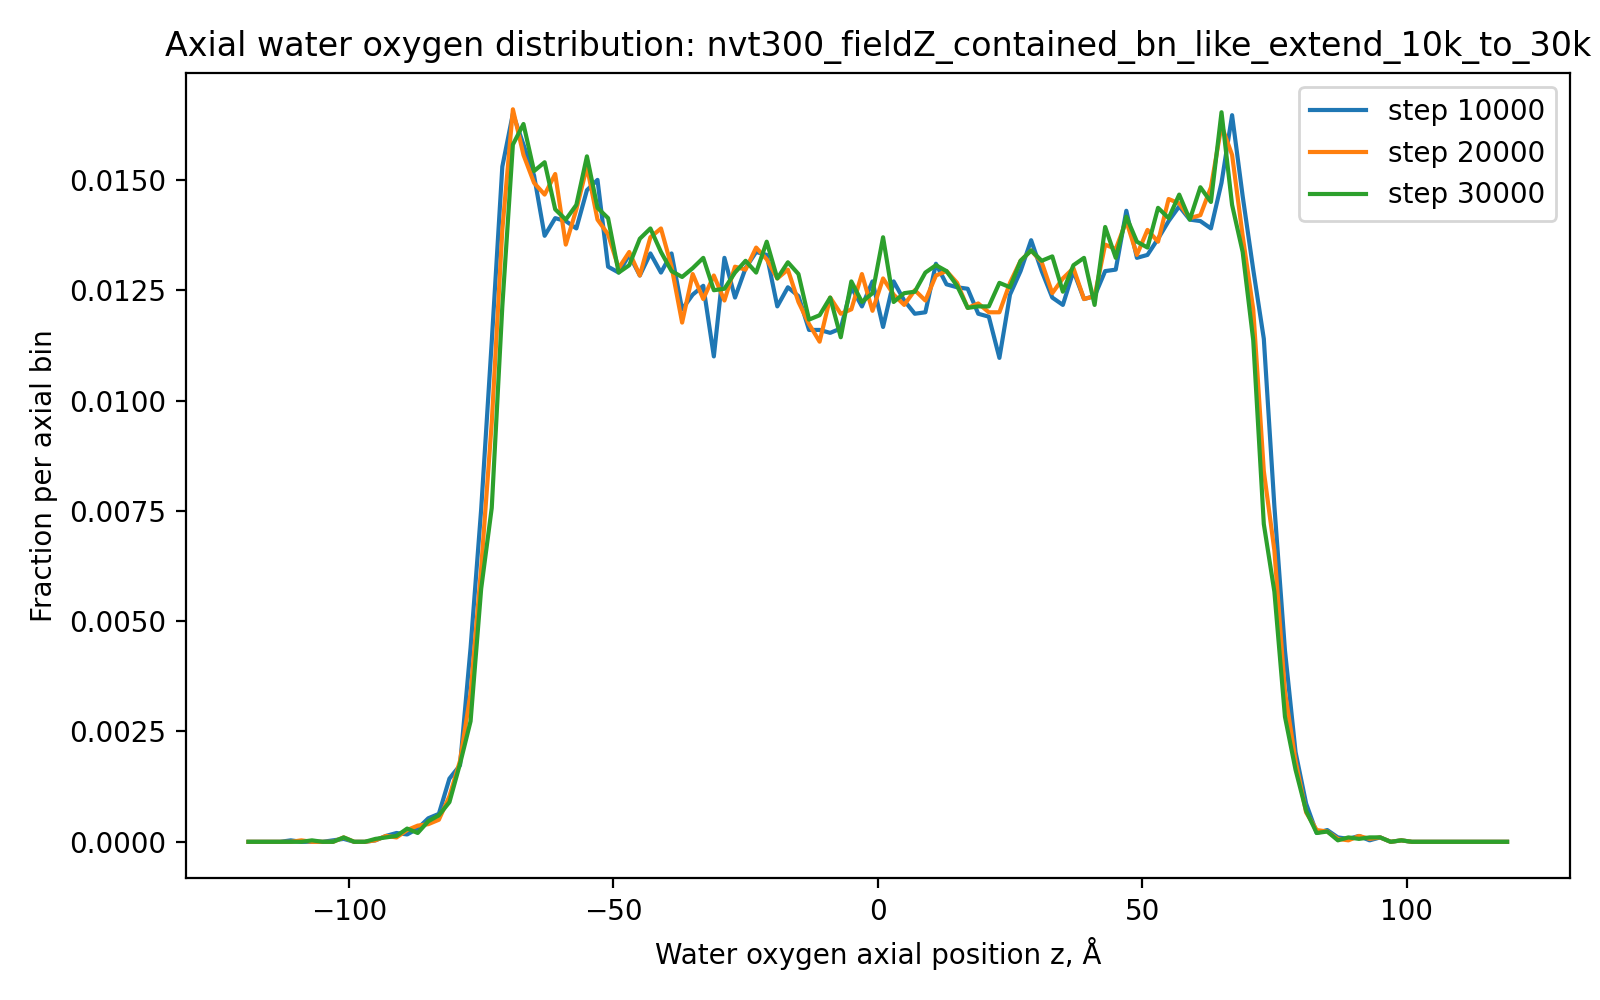

Source data for this figure (header and first rows):
run, timestep, z_A, fraction
nvt300_fieldZ_contained_bn_like_extend_1…, 10000, -119.0, 0.0
nvt300_fieldZ_contained_bn_like_extend_1…, 10000, -117.0, 0.0
nvt300_fieldZ_contained_bn_like_extend_1…, 10000, -115.0, 0.0
nvt300_fieldZ_contained_bn_like_extend_1…, 10000, -113.0, 0.0
nvt300_fieldZ_contained_bn_like_extend_1…, 10000, -111.0, 3.3333333333333335e-05
nvt300_fieldZ_contained_bn_like_extend_1…, 10000, -109.0, 0.0
nvt300_fieldZ_contained_bn_like_extend_1…, 10000, -107.0, 0.0
nvt300_fieldZ_contained_bn_like_extend_1…, 10000, -105.0, 0.0
nvt300_fieldZ_contained_bn_like_extend_1…, 10000, -103.0, 3.3333333333333335e-05
nvt300_fieldZ_contained_bn_like_extend_1…, 10000, -101.0, 6.666666666666667e-05
nvt300_fieldZ_contained_bn_like_extend_1…, 10000, -99.0, 0.0
nvt300_fieldZ_contained_bn_like_extend_1…, 10000, -97.0, 0.0
nvt300_fieldZ_contained_bn_like_extend_1…, 10000, -95.0, 3.3333333333333335e-05
nvt300_fieldZ_contained_bn_like_extend_1…, 10000, -93.0, 0.0001333
nvt300_fieldZ_contained_bn_like_extend_1…, 10000, -91.0, 0.0002
nvt300_fieldZ_contained_bn_like_extend_1…, 10000, -89.0, 0.0001667
nvt300_fieldZ_contained_bn_like_extend_1…, 10000, -87.0, 0.0003
nvt300_fieldZ_contained_bn_like_extend_1…, 10000, -85.0, 0.0005333
nvt300_fieldZ_contained_bn_like_extend_1…, 10000, -83.0, 0.0006333
nvt300_fieldZ_contained_bn_like_extend_1…, 10000, -81.0, 0.001433
nvt300_fieldZ_contained_bn_like_extend_1…, 10000, -79.0, 0.001733
nvt300_fieldZ_contained_bn_like_extend_1…, 10000, -77.0, 0.0044
nvt300_fieldZ_contained_bn_like_extend_1…, 10000, -75.0, 0.007533
nvt300_fieldZ_contained_bn_like_extend_1…, 10000, -73.0, 0.01133
nvt300_fieldZ_contained_bn_like_extend_1…, 10000, -71.0, 0.0153
nvt300_fieldZ_contained_bn_like_extend_1…, 10000, -69.0, 0.0165
nvt300_fieldZ_contained_bn_like_extend_1…, 10000, -67.0, 0.0158
nvt300_fieldZ_contained_bn_like_extend_1…, 10000, -65.0, 0.0151
nvt300_fieldZ_contained_bn_like_extend_1…, 10000, -63.0, 0.01373
nvt300_fieldZ_contained_bn_like_extend_1…, 10000, -61.0, 0.01413
nvt300_fieldZ_contained_bn_like_extend_1…, 10000, -59.0, 0.01407
nvt300_fieldZ_contained_bn_like_extend_1…, 10000, -57.0, 0.0139
nvt300_fieldZ_contained_bn_like_extend_1…, 10000, -55.0, 0.01477
nvt300_fieldZ_contained_bn_like_extend_1…, 10000, -53.0, 0.015
nvt300_fieldZ_contained_bn_like_extend_1…, 10000, -51.0, 0.01303
nvt300_fieldZ_contained_bn_like_extend_1…, 10000, -49.0, 0.0129
nvt300_fieldZ_contained_bn_like_extend_1…, 10000, -47.0, 0.0133
nvt300_fieldZ_contained_bn_like_extend_1…, 10000, -45.0, 0.01283
nvt300_fieldZ_contained_bn_like_extend_1…, 10000, -43.0, 0.01333
nvt300_fieldZ_contained_bn_like_extend_1…, 10000, -41.0, 0.0129
nvt300_fieldZ_contained_bn_like_extend_1…, 10000, -39.0, 0.01333
nvt300_fieldZ_contained_bn_like_extend_1…, 10000, -37.0, 0.01207
nvt300_fieldZ_contained_bn_like_extend_1…, 10000, -35.0, 0.0124
nvt300_fieldZ_contained_bn_like_extend_1…, 10000, -33.0, 0.0126
nvt300_fieldZ_contained_bn_like_extend_1…, 10000, -31.0, 0.011
nvt300_fieldZ_contained_bn_like_extend_1…, 10000, -29.0, 0.01323
nvt300_fieldZ_contained_bn_like_extend_1…, 10000, -27.0, 0.01233
nvt300_fieldZ_contained_bn_like_extend_1…, 10000, -25.0, 0.013
nvt300_fieldZ_contained_bn_like_extend_1…, 10000, -23.0, 0.01337
nvt300_fieldZ_contained_bn_like_extend_1…, 10000, -21.0, 0.0133
nvt300_fieldZ_contained_bn_like_extend_1…, 10000, -19.0, 0.01213
nvt300_fieldZ_contained_bn_like_extend_1…, 10000, -17.0, 0.01257
nvt300_fieldZ_contained_bn_like_extend_1…, 10000, -15.0, 0.01237
nvt300_fieldZ_contained_bn_like_extend_1…, 10000, -13.0, 0.0116
nvt300_fieldZ_contained_bn_like_extend_1…, 10000, -11.0, 0.0116
nvt300_fieldZ_contained_bn_like_extend_1…, 10000, -9.0, 0.01153
nvt300_fieldZ_contained_bn_like_extend_1…, 10000, -7.0, 0.01163
nvt300_fieldZ_contained_bn_like_extend_1…, 10000, -5.0, 0.01257
nvt300_fieldZ_contained_bn_like_extend_1…, 10000, -3.0, 0.01213
nvt300_fieldZ_contained_bn_like_extend_1…, 10000, -1.0, 0.0127
... 1,260 more rows
